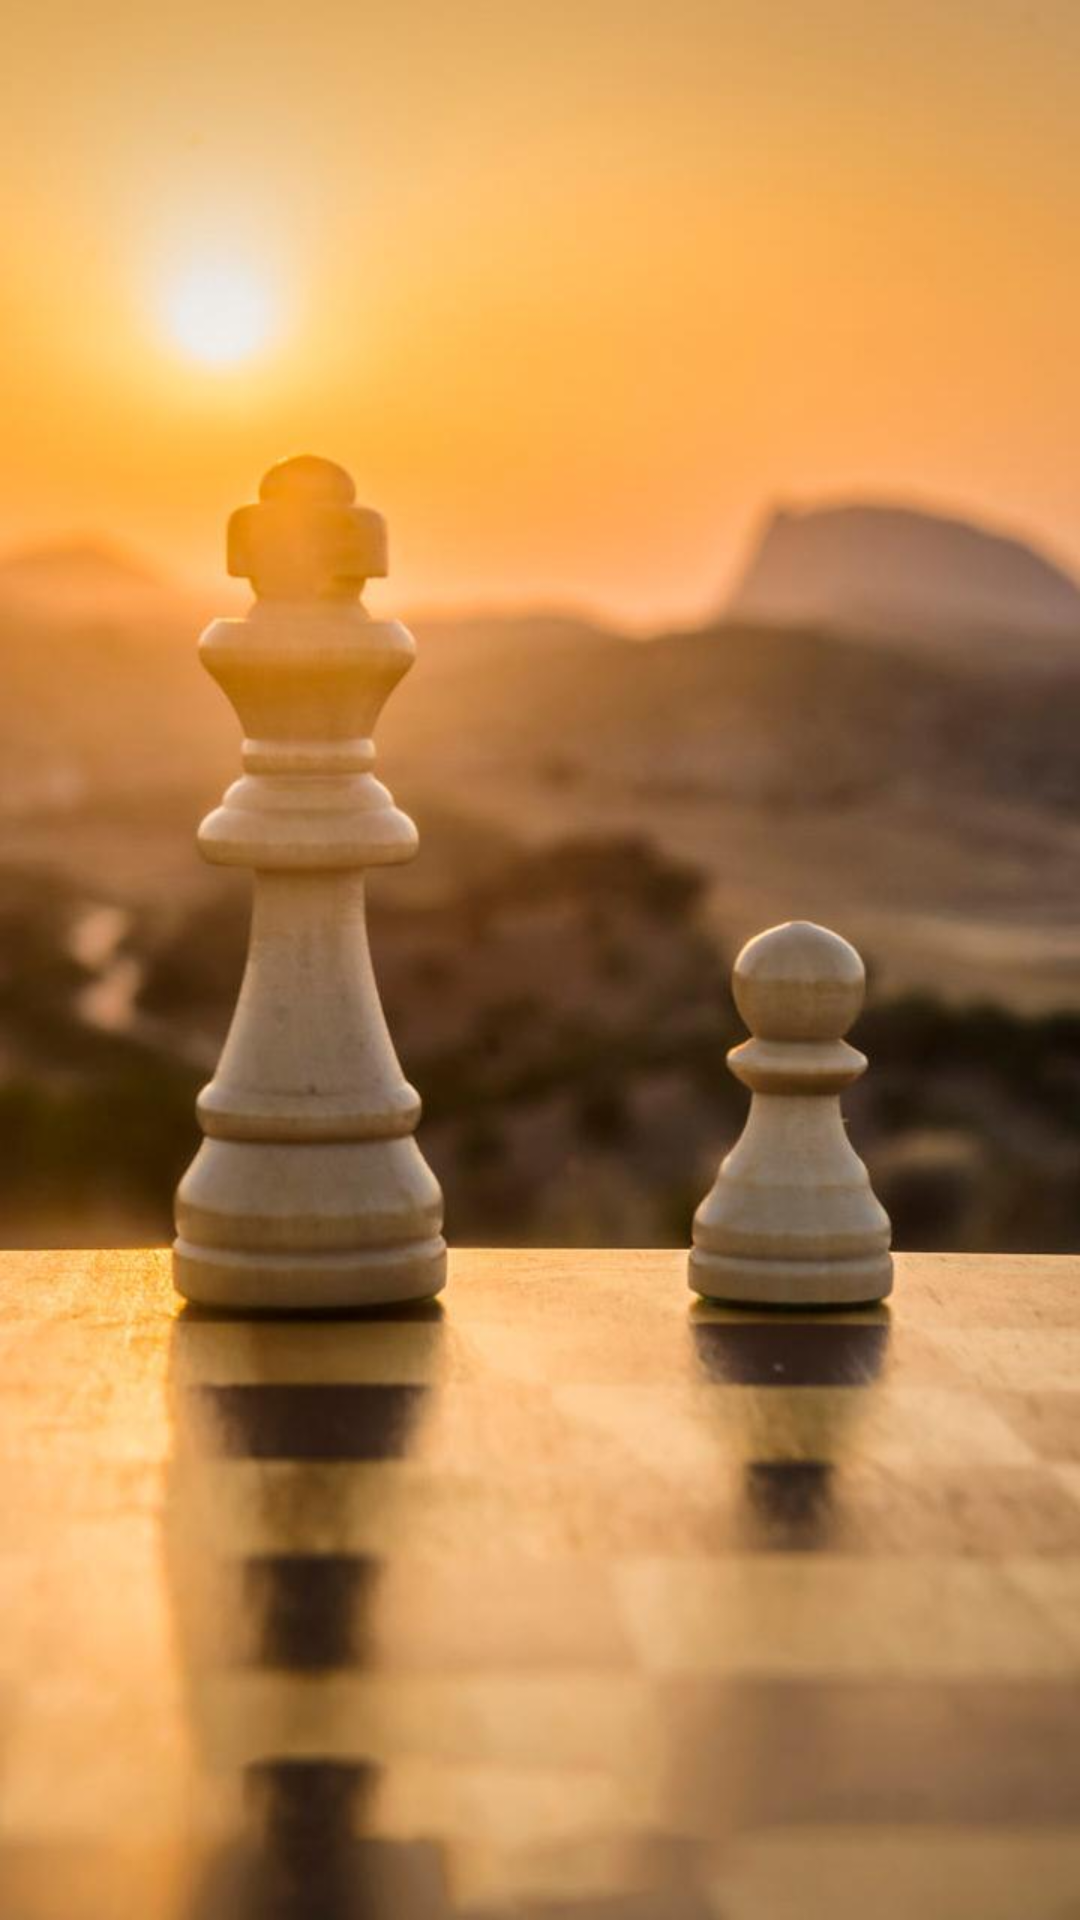

Here is an Android app screen rendered from its layout file. Give the layout XML and the strings, colors and styles it references.
<!-- AndroidManifest.xml: application theme Theme.Chess -->
<!-- res/layout/fragment_games_view.xml -->
<?xml version="1.0" encoding="utf-8"?>
<FrameLayout xmlns:android="http://schemas.android.com/apk/res/android"
    xmlns:tools="http://schemas.android.com/tools"
    android:layout_width="match_parent"
    android:layout_height="match_parent"
    tools:context=".GamesViewFragment">

    <androidx.recyclerview.widget.RecyclerView
        android:id="@+id/recyclerViewGames"
        android:layout_width="match_parent"
        android:layout_height="match_parent"
        android:background="@drawable/openingscreen"/>

</FrameLayout>
<!-- resources referenced by this layout -->
<resources>
  <!-- drawable openingscreen: jpg bitmap (drawable, 43637 bytes) -->
  <style name="Theme.Chess" parent="Theme.MaterialComponents.DayNight.DarkActionBar">
          
          <item name="colorPrimary">@color/Sienna</item>
          <item name="colorPrimaryVariant">@color/SaddleBrown</item>
          <item name="colorOnPrimary">@color/white</item>
          
          <item name="colorSecondary">@color/Sienna</item>
          <item name="colorSecondaryVariant">@color/SaddleBrown</item>
          <item name="colorOnSecondary">@color/white</item>
          
          <item name="android:statusBarColor" tools:targetApi="l">?attr/colorPrimaryVariant</item>
          
      </style>
  <color name="Sienna">#A0522D</color>
  <color name="SaddleBrown">#8B4513</color>
  <color name="white">#FFFFFFFF</color>
</resources>
